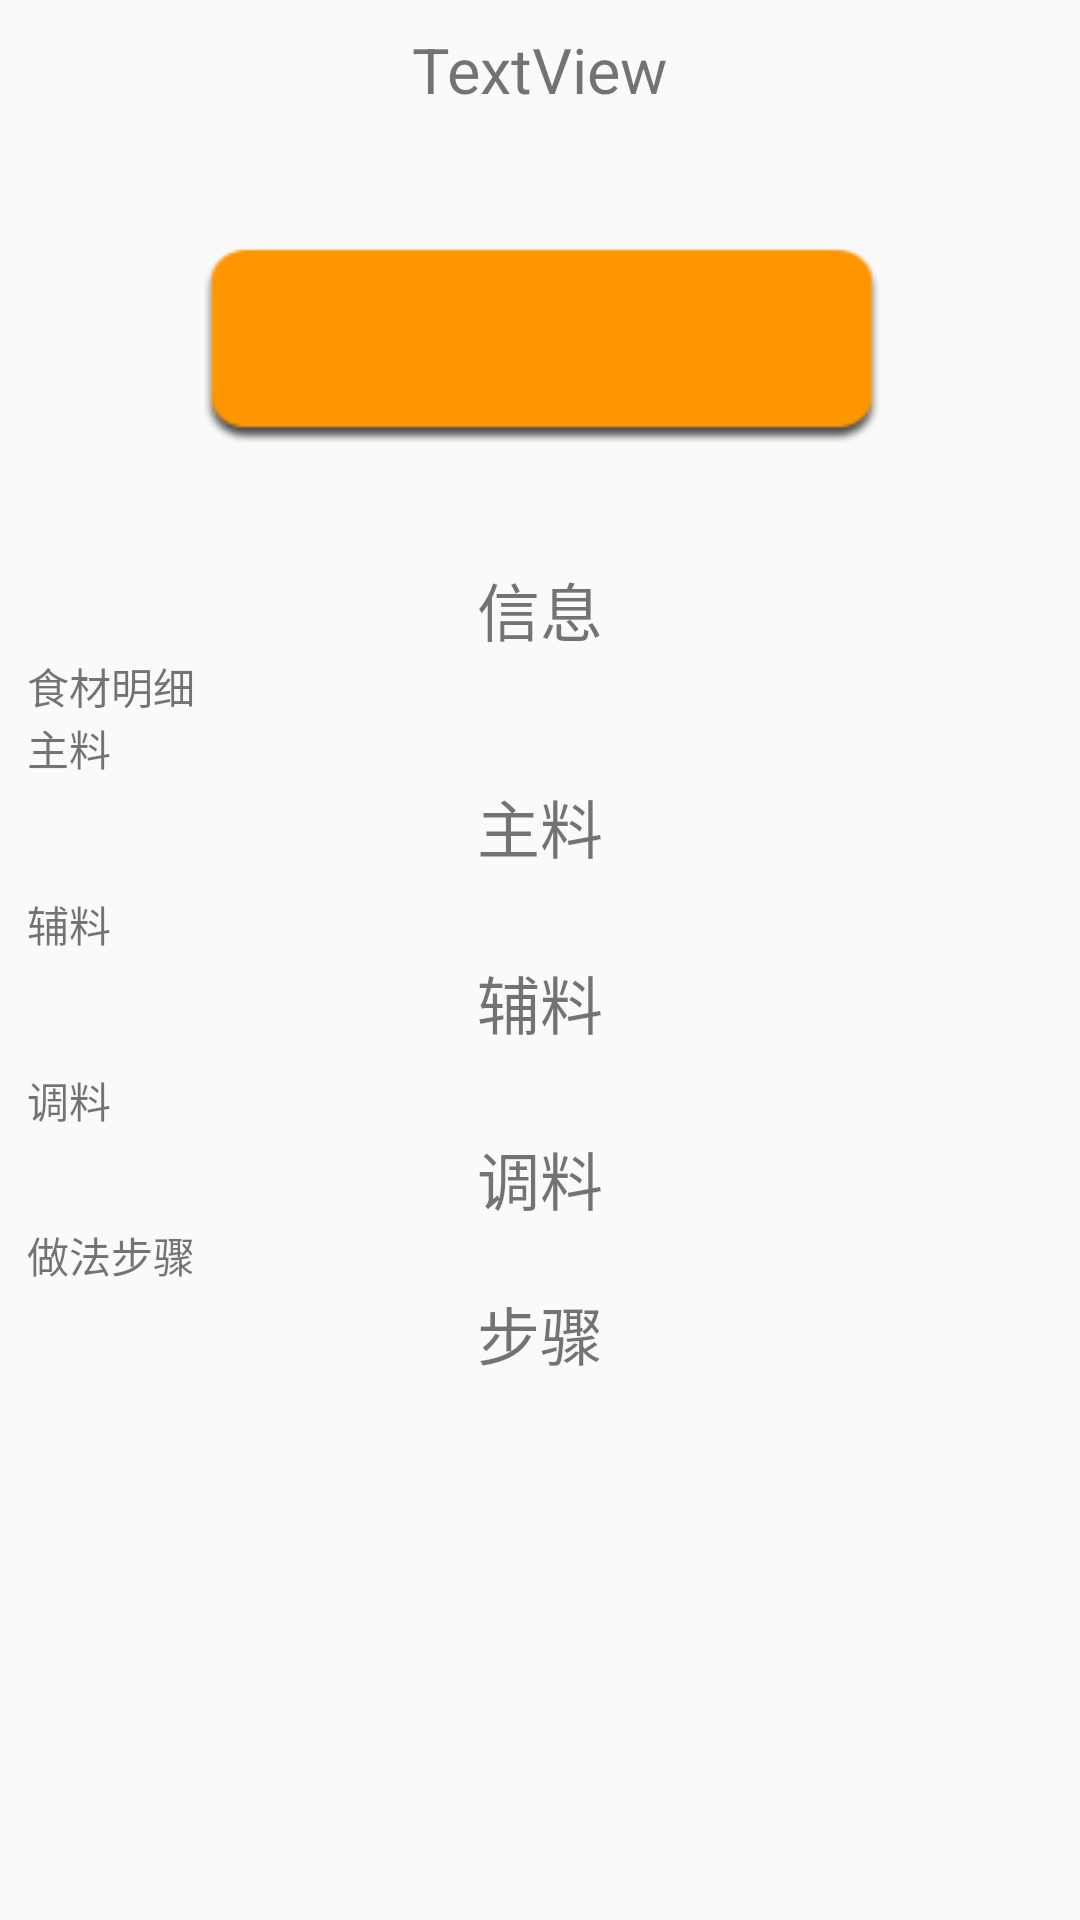

Reconstruct the res/layout file that produces this screen, plus the resources it refers to.
<!-- AndroidManifest.xml: application theme Theme.AppCompat.DayNight.NoActionBar -->
<!-- res/layout/dialog_item_zuofa.xml -->
<?xml version="1.0" encoding="utf-8"?>
<LinearLayout xmlns:android="http://schemas.android.com/apk/res/android"
    xmlns:app="http://schemas.android.com/apk/res-auto"
    android:layout_width="match_parent"
    android:layout_height="match_parent"
    android:padding="9dp"
    android:orientation="vertical">

    <ScrollView
        android:layout_width="match_parent"
        android:layout_height="match_parent">

        <LinearLayout
            android:layout_width="match_parent"
            android:layout_height="wrap_content"

            android:orientation="vertical" >

            <TextView
                android:id="@+id/textView"
                android:layout_width="wrap_content"
                android:layout_height="wrap_content"
                android:layout_gravity="center_horizontal"
                android:text="TextView"
                android:textSize="21sp" />

            <ImageView
                android:id="@+id/imageView"
                android:layout_width="match_parent"
                android:layout_height="wrap_content"
                android:scaleType="fitXY"
                app:srcCompat="@drawable/button" />

            <TextView
                android:id="@+id/textView2"
                android:layout_width="wrap_content"
                android:layout_gravity="center_horizontal"
                android:layout_height="wrap_content"
                android:textSize="21sp"
                android:text="信息" />

            <TextView
                android:layout_width="match_parent"
                android:layout_height="wrap_content"
                android:text="食材明细" />

            <TextView
                android:layout_width="match_parent"
                android:layout_height="wrap_content"
                android:text="主料" />

            <TextView
                android:id="@+id/textView3"
                android:layout_width="wrap_content"
                android:layout_height="wrap_content"
                android:layout_gravity="center_horizontal"
                android:text="主料"
                android:textSize="21sp" />

            <TextView
                android:layout_width="match_parent"
                android:layout_height="wrap_content"
                android:paddingTop="7dp"
                android:text="辅料" />

            <TextView
                android:id="@+id/textView4"
                android:layout_gravity="center_horizontal"
                android:layout_width="wrap_content"
                android:layout_height="wrap_content"
                android:textSize="21sp"
                android:text="辅料" />

            <TextView
                android:layout_width="match_parent"
                android:layout_height="wrap_content"
                android:paddingTop="7dp"
                android:text="调料" />

            <TextView
                android:id="@+id/textView5"
                android:layout_width="wrap_content"
                android:layout_height="wrap_content"
                android:layout_gravity="center_horizontal"
                android:text="调料"
                android:textSize="21sp" />

            <TextView
                android:layout_width="match_parent"
                android:layout_height="wrap_content"
                android:text="做法步骤" />

            <TextView
                android:id="@+id/textView6"
                android:layout_width="wrap_content"
                android:layout_height="wrap_content"
                android:textSize="21sp"
                android:layout_gravity="center_horizontal"
                android:text="步骤" />

        </LinearLayout>
    </ScrollView>

</LinearLayout>
<!-- resources referenced by this layout -->
<resources>
  <!-- drawable button: png bitmap (drawable, 18961 bytes) -->
</resources>
